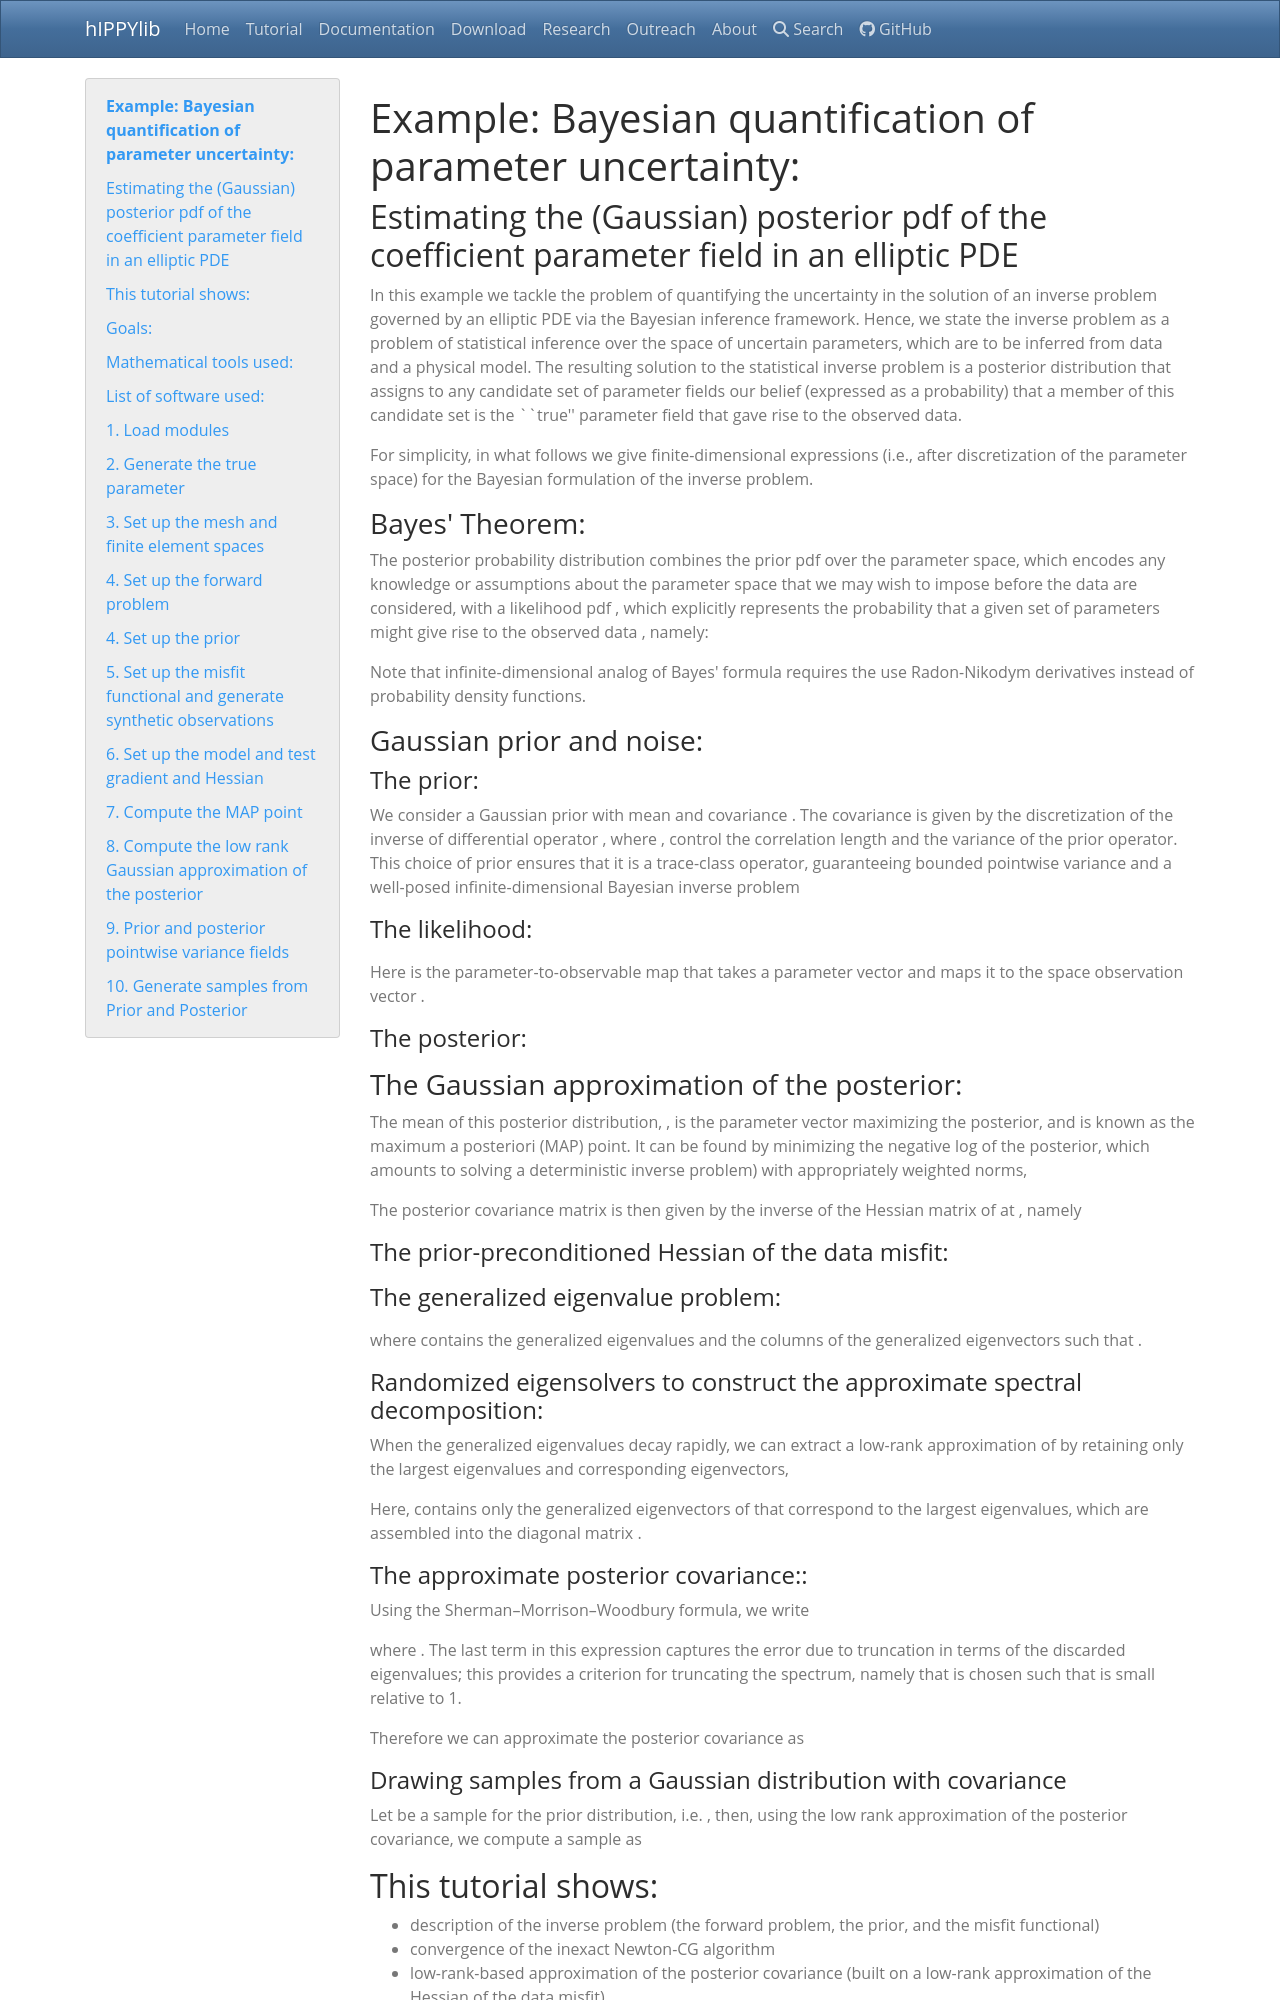

repository: hippylib/hippylib.github.io · page: tutorials_v1.6.0/3_SubsurfaceBayesian/index.html · generator: mkdocs


$$\def\data{\bf d_\rm{obs}}
\def\vec{\bf}
\def\m{\bf m}
\def\map{\bf m_{\text{MAP}}}
\def\postcov{\bf \Gamma_{\text{post}}}
\def\prcov{\bf \Gamma_{\text{prior}}}
\def\matrix{\bf}
\def\Hmisfit{\bf H_{\text{misfit}}}
\def\HT{\tilde{\bf H}_{\text{misfit}}}
\def\diag{diag}
\def\Vr{\matrix V_r}
\def\Wr{\matrix W_r}
\def\Ir{\matrix I_r}
\def\Dr{\matrix D_r}
\def\H{\matrix H}
$$ 
# Example: Bayesian quantification of parameter uncertainty:
## Estimating the (Gaussian) posterior pdf of the coefficient parameter field in an elliptic PDE

In this example we tackle the problem of quantifying the
uncertainty in the solution of an inverse problem governed by an
elliptic PDE via the Bayesian inference framework. 
Hence, we state the inverse problem as a
problem of statistical inference over the space of uncertain
parameters, which are to be inferred from data and a physical
model.  The resulting solution to the statistical inverse problem
is a posterior distribution that assigns to any candidate set of
parameter fields our belief (expressed as a probability) that a
member of this candidate set is the ``true'' parameter field that
gave rise to the observed data.

For simplicity, in what follows we give finite-dimensional expressions (i.e., after
discretization of the parameter space) for the Bayesian
formulation of the inverse problem.

### Bayes' Theorem:

The posterior probability distribution combines the prior pdf
$\pi_{\text{prior}}(\m)$ over the parameter space, which encodes
any knowledge or assumptions about the parameter space that we may
wish to impose before the data are considered, with a likelihood pdf
$\pi_{\text{like}}(\vec{d}_{\text{obs}} \; | \; \m)$, which explicitly
represents the probability that a given set of parameters $\m$
might give rise to the observed data $\vec{d}_{\text{obs}} \in
\mathbb{R}^m$, namely:

$
\begin{align}
\pi_{\text{post}}(\m | \data) \propto
\pi_{\text{prior}}(\m) \pi_{\text{like}}(\data | \m).
\end{align}
$

Note that infinite-dimensional analog of Bayes' formula requires the use Radon-Nikodym derivatives instead of probability density functions.

### Gaussian prior and noise:

#### The prior:

We consider a Gaussian prior with mean $\vec m_{\text prior}$ and covariance $\bf \Gamma_{\text{prior}}$. The covariance is given by the discretization of the inverse of differential operator $\mathcal{A}^{-2} = (-\gamma \Delta + \delta I)^{-2}$, where $\gamma$, $\delta > 0$ control the correlation length and the variance of the prior operator. This choice of prior ensures that it is a trace-class operator, guaranteeing bounded pointwise variance and a well-posed infinite-dimensional Bayesian inverse problem

#### The likelihood:

$
\data =  \bf{f}(\m) + \bf{e }, \;\;\;  \bf{e} \sim \mathcal{N}(\bf{0}, \bf \Gamma_{\text{noise}} )
$

$
\pi_{\text like}(\data \; | \; \m)  = \exp \left( - \tfrac{1}{2} (\bf{f}(\m) - \data)^T \bf \Gamma_{\text{noise}}^{-1} (\bf{f}(\m) - \data)\right)
$

Here $\bf f$ is the parameter-to-observable map that takes a parameter vector $\m$ and maps
it to the space observation vector $\data$.
